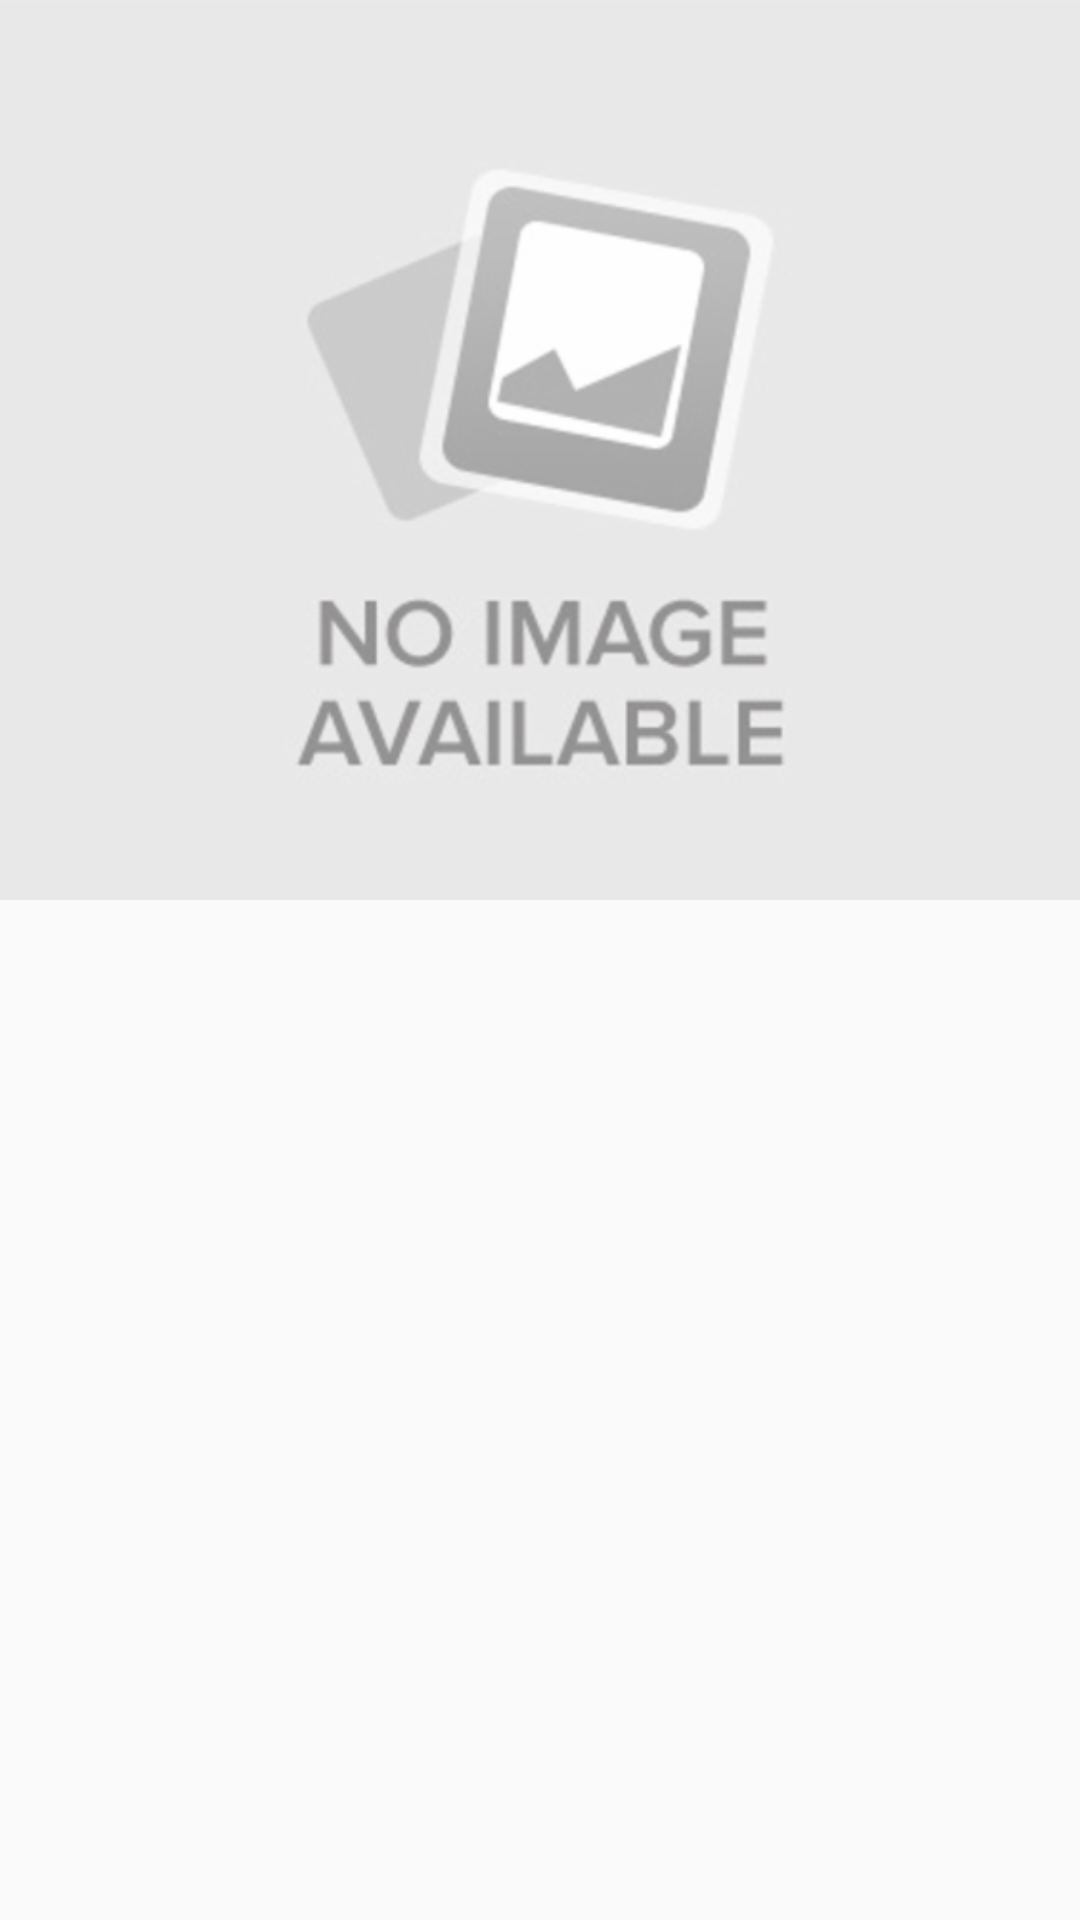

This screen was rendered from an Android layout file. Write that file and the resources it references.
<!-- AndroidManifest.xml: application theme AppTheme -->
<!-- res/layout/fragment_recipe_description.xml -->
<?xml version="1.0" encoding="utf-8"?>
<androidx.coordinatorlayout.widget.CoordinatorLayout xmlns:android="http://schemas.android.com/apk/res/android"
    xmlns:app="http://schemas.android.com/apk/res-auto"
    android:layout_width="match_parent"
    android:layout_height="match_parent"
    android:orientation="vertical">

    <com.google.android.material.appbar.AppBarLayout
        android:layout_width="match_parent"
        android:layout_height="wrap_content"
        android:fitsSystemWindows="true"
        android:theme="@style/ThemeOverlay.AppCompat.Dark.ActionBar">

        <com.google.android.material.appbar.CollapsingToolbarLayout
            android:layout_width="match_parent"
            android:layout_height="@dimen/_300dp"
            android:fitsSystemWindows="true"
            app:layout_scrollFlags="scroll|exitUntilCollapsed">

            <ImageView
                android:layout_width="match_parent"
                android:layout_height="match_parent"
                android:contentDescription="@null"
                android:scaleType="centerCrop"
                android:src="@drawable/no_img_available"
                app:layout_collapseMode="parallax" />
        </com.google.android.material.appbar.CollapsingToolbarLayout>
    </com.google.android.material.appbar.AppBarLayout>

    <FrameLayout
        android:layout_width="match_parent"
        android:layout_height="@dimen/_250dp"
        android:layout_gravity="bottom">

        <androidx.recyclerview.widget.RecyclerView
            android:id="@+id/rv_description"
            android:layout_width="match_parent"
            android:layout_height="match_parent"
            android:layout_marginStart="@dimen/_8dp"
            android:layout_marginTop="@dimen/_8dp"
            android:layout_marginEnd="@dimen/_8dp" />
    </FrameLayout>

</androidx.coordinatorlayout.widget.CoordinatorLayout>
<!-- resources referenced by this layout -->
<resources>
  <dimen name="_250dp">250dp</dimen>
  <dimen name="_300dp">300dp</dimen>
  <dimen name="_8dp">8dp</dimen>
  <!-- drawable no_img_available: png bitmap (drawable-hdpi, 13324 bytes) -->
  <style name="AppTheme" parent="Theme.AppCompat.Light.DarkActionBar">
          
          <item name="colorPrimary">@color/colorPrimary</item>
          <item name="colorPrimaryDark">@color/colorPrimaryDark</item>
          <item name="colorAccent">@color/colorAccent</item>
      </style>
  <color name="colorPrimary">#008577</color>
  <color name="colorPrimaryDark">#00574B</color>
  <color name="colorAccent">#d81b60</color>
</resources>
